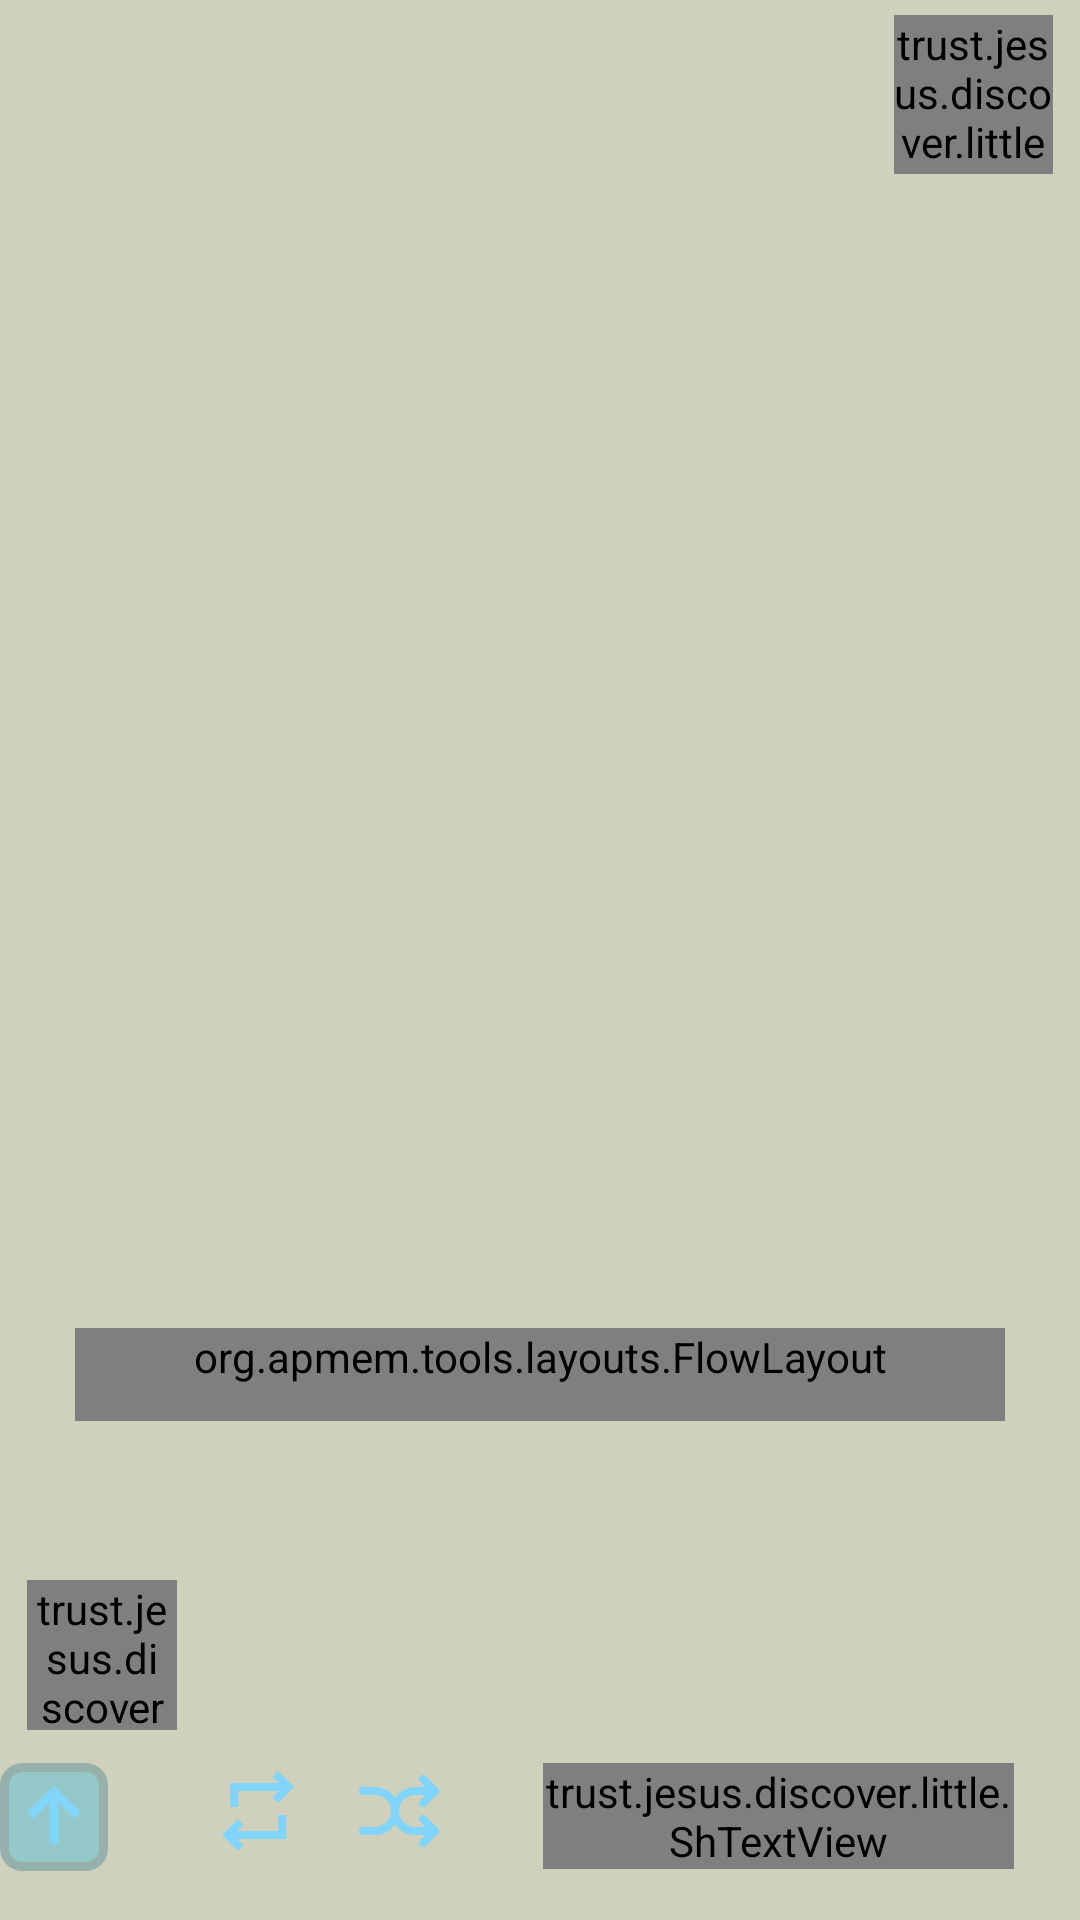

Write the Android layout XML for this screen, with the resource values it uses.
<!-- AndroidManifest.xml: application theme AppTheme -->
<!-- res/layout/frag_click_w.xml -->
<?xml version="1.0" encoding="utf-8"?>
<RelativeLayout xmlns:android="http://schemas.android.com/apk/res/android"
    android:layout_width="match_parent"
    android:layout_height="match_parent"
    xmlns:tools="http://schemas.android.com/tools"
    xmlns:app="http://schemas.android.com/apk/res-auto"
    android:orientation="horizontal">


    <ScrollView
        android:id="@+id/svRejected"
        android:layout_width="match_parent"
        android:layout_height="match_parent"
        android:layout_above="@id/tvGucks"
        android:layout_marginTop="5dp"
        android:layout_marginBottom="12dp">

        <RelativeLayout
            android:layout_width="match_parent"
            android:layout_height="wrap_content"
            android:layout_marginBottom="3dp">


            <trust.jesus.discover.little.ShImageButton
                android:id="@+id/cwbtspeak"
                android:layout_width="53dp"
                android:layout_height="53dp"
                android:layout_alignParentEnd="true"
                android:layout_marginEnd="9dp"
                android:background="@drawable/btn_dyn_back"
                android:src="@drawable/text_to_speech"
                android:textAllCaps="false" />


            <TextView
                android:id="@+id/actvText"
                android:layout_width="match_parent"
                android:layout_height="wrap_content"
                android:layout_below="@+id/cwbtspeak"
                android:layout_margin="25dp"
                android:layout_marginBottom="35dp"
                android:text=""
                android:textSize="19sp" />


        </RelativeLayout>

    </ScrollView>

    <TextView
        android:text=""
        android:id="@+id/tvGucks"
        android:layout_width="match_parent"
        android:layout_height="wrap_content"
        android:layout_above="@+id/acflowLayout"
        android:layout_margin="5dp"
        android:textSize="13sp"
        />
    <org.apmem.tools.layouts.FlowLayout
        android:id="@+id/acflowLayout"
        android:layout_width="fill_parent"
        android:layout_height="wrap_content"
        android:layout_above="@+id/textView"
        android:layout_marginStart="25dp"
        android:layout_marginTop="5dp"
        android:layout_marginEnd="25dp"
        android:layout_marginBottom="5dp"
        android:orientation="horizontal"
        android:paddingBottom="12dp"> 

    </org.apmem.tools.layouts.FlowLayout>

    <TextView
        android:id="@+id/textView"
        android:layout_width="match_parent"
        android:layout_height="wrap_content"
        android:layout_above="@+id/tvStatus"
        android:layout_marginStart="15dp"
        android:layout_marginBottom="5dp" />

    <TextView
        android:id="@+id/tvStatus"
        android:layout_width="match_parent"
        android:layout_height="wrap_content"
        android:layout_above="@+id/lreco"
        android:layout_marginStart="15dp"
        android:layout_marginBottom="5dp" />

    <LinearLayout
        android:id="@+id/lreco"
        android:layout_width="match_parent"
        android:layout_height="wrap_content"
        android:layout_above="@+id/llBottom"
        android:layout_marginBottom="11dp">

        <trust.jesus.discover.little.ShImageButton
            android:id="@+id/ybtrecord"
            android:layout_width="50dp"
            android:layout_height="50dp"
            android:layout_marginStart="9dp"
            android:background="@drawable/btn_dyn_back"

            android:src="@drawable/baseline_mic_24"
            android:visibility="visible" />

        <ProgressBar
            android:id="@+id/progressBar"
            style="?android:attr/progressBarStyleHorizontal"
            android:layout_width="match_parent"
            android:layout_height="wrap_content"
            android:layout_margin="20dp"
            android:indeterminate="true"
            android:visibility="gone"
            tools:visibility="visible" />
    </LinearLayout>





    <LinearLayout
        android:id="@+id/llBottom"
        android:layout_width="match_parent"
        android:layout_height="wrap_content"
        android:layout_alignParentBottom="true"
        android:layout_marginBottom="11dp"
        android:gravity="center_horizontal">

        <ImageButton
            android:id="@+id/btnSheetUp"
            android:layout_width="wrap_content"
            android:layout_height="wrap_content"
            android:layout_marginEnd="29dp"
            android:layout_marginBottom="1dp"
            android:background="@drawable/rounded_corner"
            app:srcCompat="@drawable/outline_arrow_upward_alt_24"
            tools:ignore="ContentDescription" />

        <TextView
            android:id="@+id/tvMischen"
            android:layout_width="wrap_content"
            android:layout_height="wrap_content"
            android:layout_marginStart="5dp"
            android:textSize="23sp"
            app:drawableEndCompat="@drawable/repeat"
            android:layout_marginBottom="1dp" />

        <TextView
            android:id="@+id/acheaderTextView"
            android:layout_width="wrap_content"
            android:layout_height="wrap_content"
            android:layout_marginStart="15dp"
            android:layout_marginBottom="1dp"
            app:drawableEndCompat="@drawable/arrows_shuffle"

            android:textSize="23sp" />

        <trust.jesus.discover.little.ShTextView
            android:id="@+id/wtvSpeak"
            android:layout_width="wrap_content"
            android:layout_height="wrap_content"
            android:layout_marginStart="32dp"
            android:layout_marginEnd="22dp"
            android:layout_marginBottom="6dp"
            android:textSize="18sp"
            app:drawableEndCompat="@drawable/text_to_speech" />

    </LinearLayout>


</RelativeLayout>
<!-- resources referenced by this layout -->
<resources>
  <!-- drawable btn_dyn_back (drawable) -->
  <?xml version="1.0" encoding="utf-8"?>
  <shape
      xmlns:android="http://schemas.android.com/apk/res/android"
      android:shape="rectangle">
  
  
      <corners android:radius="88dp" />
      <solid android:color="?attr/button_colour" />
      <stroke android:width="3dp"
          android:color="?attr/border_colour" />
  
      
  
  
  </shape>
  <!-- drawable outline_arrow_upward_alt_24 (drawable) -->
  <vector xmlns:android="http://schemas.android.com/apk/res/android"
      android:height="36dp" android:tint="?attr/btn_img_colour"
      android:viewportHeight="960" android:viewportWidth="960" android:width="36dp">
        
      <path android:fillColor="@android:color/white" android:pathData="M440,720L440,352L296,496L240,440L480,200L720,440L664,496L520,352L520,720L440,720Z"/>
      
  </vector>
  <!-- drawable repeat (drawable) -->
  <vector xmlns:android="http://schemas.android.com/apk/res/android"
      android:width="32dp"
      android:height="32dp"
      android:tint="?attr/btn_img_colour"
      android:viewportWidth="960"
      android:viewportHeight="960">
    <path
        android:pathData="M280,880 L120,720l160,-160 56,58 -62,62h406v-160h80v240L274,760l62,62 -56,58ZM200,440v-240h486l-62,-62 56,-58 160,160 -160,160 -56,-58 62,-62L280,280v160h-80Z"
        android:fillColor="#e3e3e3"/>
  </vector>
  <!-- drawable rounded_corner (drawable) -->
  <?xml version="1.0" encoding="utf-8"?>
  <shape
  xmlns:android="http://schemas.android.com/apk/res/android"
  android:shape="rectangle">
  
  <corners android:radius="6dp" />
  
  
  
  
  
  
      <solid android:color="?attr/button_colour" />
      <stroke android:width="3dp"
          android:color="?attr/border_colour" />
  
  
  </shape>
  <color name="light_blue_200">#FF81D4FA</color>
  <color name="light_key_pressed">#95C8C8</color>
  <color name="light_key_normal">#96B1AC</color>
  <color name="light_action_bar">#95ABF2</color>
  <color name="light_box_background">@color/md_theme_dark_onBackground</color>
  <color name="md_theme_light_onSecondary">#FFFFFF</color>
  <color name="md_theme_light_onPrimary">#FFFFFF</color>
  <color name="blue_tab_selected">#7BE2D8</color>
  <color name="light_background">#D0D1BD</color>
  <color name="md_theme_dark_primaryContainer">#544600</color>
  <color name="md_theme_dark_onPrimaryContainer">#FFE16D</color>
  <color name="md_theme_dark_secondary">#D2C6A1</color>
  <color name="md_theme_dark_onSecondary">#373016</color>
  <color name="md_theme_dark_secondaryContainer">#4E462A</color>
  <color name="md_theme_dark_onSecondaryContainer">#EFE2BC</color>
  <color name="md_theme_dark_tertiary">#AAD0B2</color>
  <color name="md_theme_dark_onTertiary">#153722</color>
  <color name="md_theme_dark_tertiaryContainer">#2D4E37</color>
  <color name="md_theme_dark_onTertiaryContainer">#C6ECCD</color>
  <color name="md_theme_dark_error">#FFB4AB</color>
  <color name="md_theme_dark_errorContainer">#93000A</color>
  <color name="md_theme_dark_onError">#690005</color>
  <color name="md_theme_dark_onErrorContainer">#FFDAD6</color>
  <color name="md_theme_dark_onBackground">#E8E2D9</color>
  <color name="md_theme_dark_surface">#1D1B16</color>
  <color name="md_theme_dark_onSurface">#E8E2D9</color>
  <color name="md_theme_dark_surfaceVariant">#4B4739</color>
  <color name="md_theme_dark_onSurfaceVariant">#CDC6B4</color>
  <color name="md_theme_dark_outline">#979080</color>
  <color name="md_theme_dark_inverseOnSurface">#1D1B16</color>
  <color name="md_theme_dark_inverseSurface">#E8E2D9</color>
  <color name="md_theme_dark_inversePrimary">#705D00</color>
</resources>
